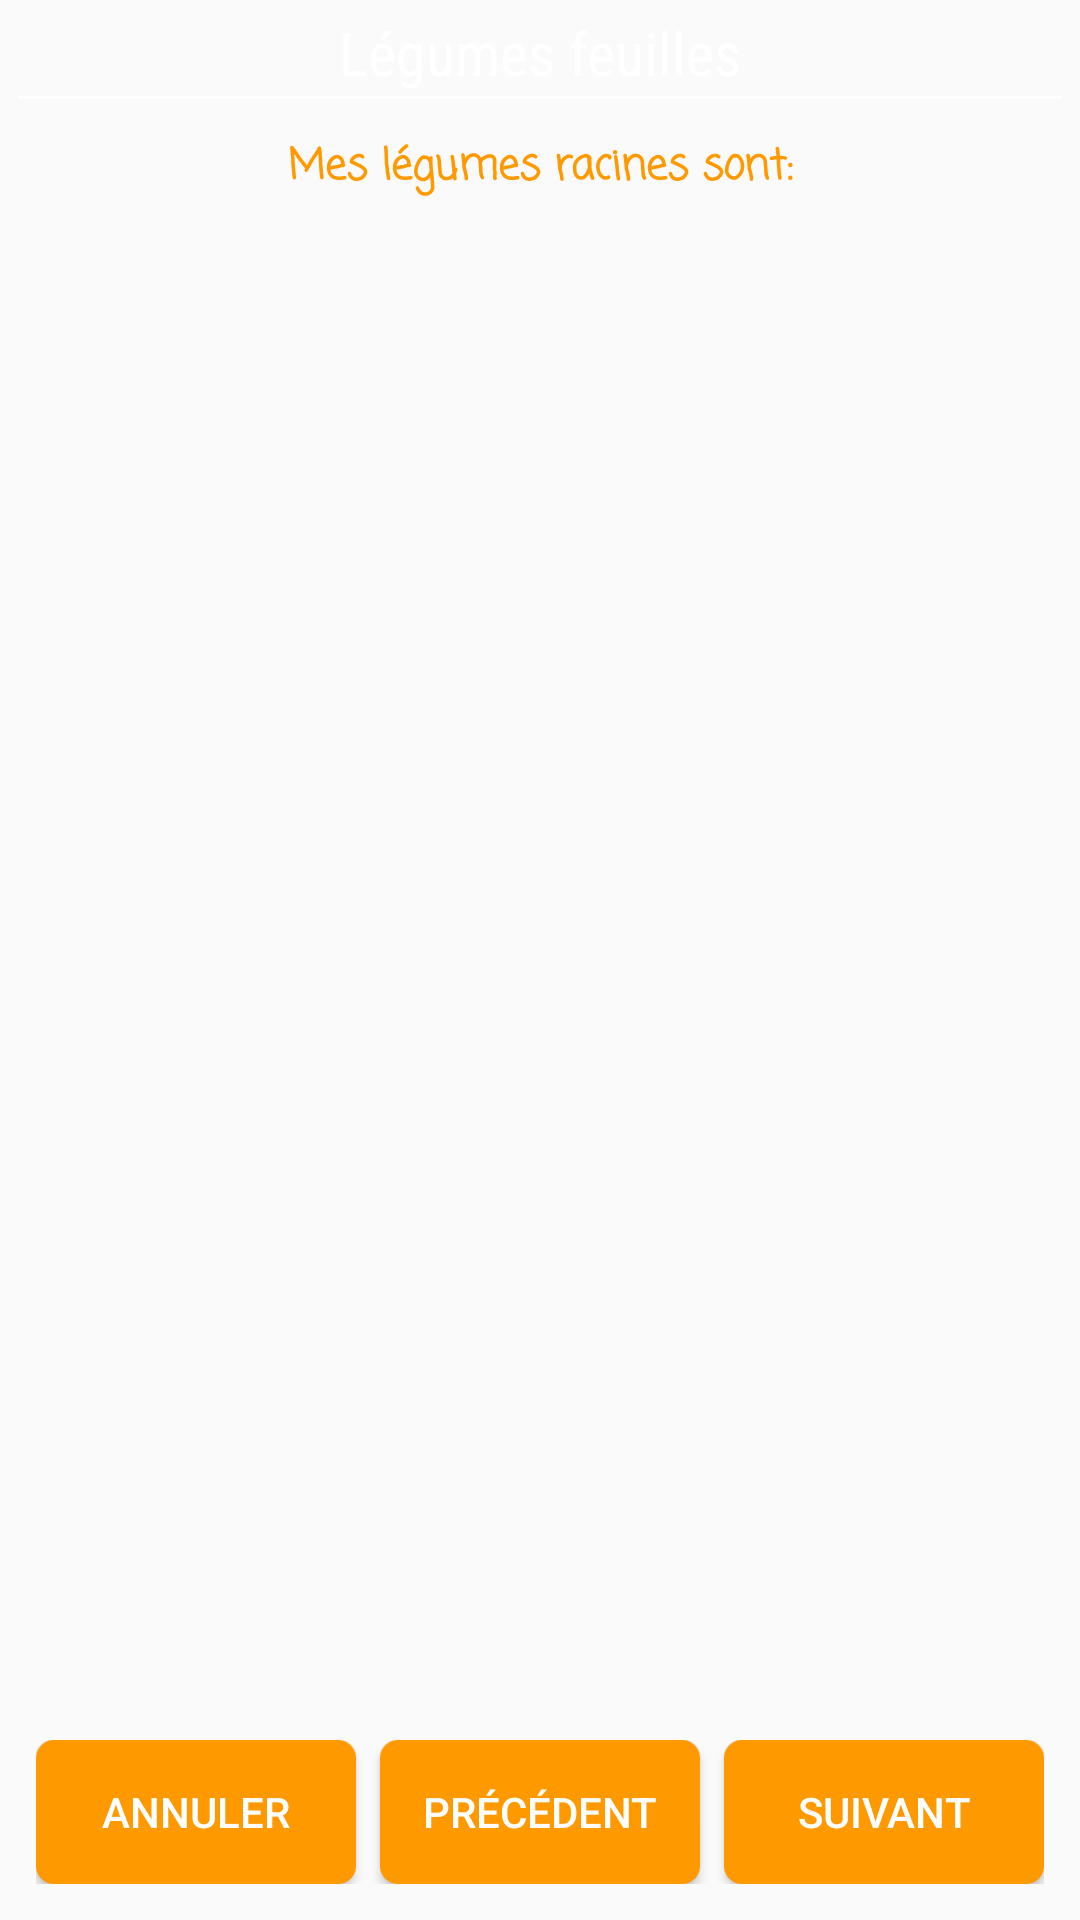

Layout XML and referenced resources for this Android screen:
<!-- AndroidManifest.xml: application theme AppTheme -->
<!-- res/layout/fragment_select_leaf_vege.xml -->
<?xml version="1.0" encoding="utf-8"?>
<RelativeLayout xmlns:android="http://schemas.android.com/apk/res/android"
    android:orientation="vertical"
    android:layout_width="match_parent"
    android:keepScreenOn="true"
    android:padding="@dimen/activity_vertical_margin"
    android:layout_height="match_parent">

    <TextView
        android:id="@+id/textview"
        style="@style/TextAppearance.Sphinx.DialogWindowTitle"
        android:layout_width="match_parent"
        android:layout_height="wrap_content"
        android:gravity="center"
        android:text="@string/title_is_leaf_veg"
        android:textColor="@color/colorTitles"
        android:textSize="20sp" />
    <View
        android:id="@+id/divider"
        android:layout_width="match_parent"
        android:layout_marginTop="@dimen/fragment_divider_top_margin"
        android:layout_marginBottom="@dimen/fragment_divider_bottom_margin"
        android:layout_marginStart="@dimen/fragment_divider_horizontal_margin"
        android:layout_marginEnd="@dimen/fragment_divider_horizontal_margin"
        android:layout_below="@+id/textview"
        android:layout_height="1dp"
        android:background="@color/colorTitleDivider"/>

    <TextView
        android:id="@+id/message"
        android:layout_width="match_parent"
        android:layout_height="wrap_content"
        android:layout_below="@+id/divider"
        android:fontFamily="casual"
        android:gravity="center"
        android:text="@string/select_root_veg"
        android:textColor="@color/colorSubtitles"
        android:textSize="14sp"
        android:textStyle="bold" />

    <LinearLayout
        android:layout_below="@id/message"
        android:layout_width="fill_parent"
        android:layout_height="fill_parent"
        android:orientation="vertical" >
        <ListView
            android:id="@+id/listview"
            android:layout_width="fill_parent"
            android:layout_height="0dp"
            android:layout_weight="1"
            android:stackFromBottom="false" />

        <LinearLayout
            android:layout_width="match_parent"
            android:layout_height="wrap_content"
            android:layout_margin="@dimen/activity_horizontal_margin"
            android:orientation="horizontal">

            <Button
                android:id="@+id/btCancel"
                android:layout_width="0dp"
                android:layout_height="wrap_content"
                android:layout_weight="1"
                android:layout_marginEnd="@dimen/activity_horizontal_margin"
                android:background="@drawable/buttonshape"
                android:text="@string/cancel"
                android:textColor="@color/colorTextButton" />

            <Button
                android:id="@+id/btPrevious"
                android:layout_width="0dp"
                android:layout_height="wrap_content"
                android:layout_weight="1"
                android:layout_marginEnd="@dimen/activity_horizontal_margin"
                android:background="@drawable/buttonshape"
                android:text="@string/button_previous"
                android:textColor="@color/colorTextButton" />

            <Button
                android:id="@+id/btNext"
                android:layout_width="0dp"
                android:layout_height="wrap_content"
                android:layout_weight="1"
                android:background="@drawable/buttonshape"
                android:text="@string/button_next"
                android:textColor="@color/colorTextButton" />

        </LinearLayout>
    </LinearLayout>
</RelativeLayout>
<!-- resources referenced by this layout -->
<resources>
  <color name="colorSubtitles">#FF9900</color>
  <color name="colorTextButton">@color/colorTextButtons</color>
  <color name="colorTitleDivider">@color/colorTitles</color>
  <color name="colorTitles">#FFFFFF</color>
  <dimen name="activity_horizontal_margin">8dp</dimen>
  <dimen name="activity_vertical_margin">4dp</dimen>
  <dimen name="fragment_divider_bottom_margin">12dp</dimen>
  <dimen name="fragment_divider_horizontal_margin">2dp</dimen>
  <dimen name="fragment_divider_top_margin">1dp</dimen>
  <!-- drawable buttonshape (drawable-v24) -->
  <?xml version="1.0" encoding="utf-8"?>
  <shape xmlns:android="http://schemas.android.com/apk/res/android" android:shape="rectangle" >
      <corners
          android:radius="@dimen/dialog_radius"
          />
      <solid
          android:color="@color/colorSubtitles"
          />
  
      
          
          
          
  </shape>
  <string name="button_next">Suivant</string>
  <string name="button_previous">Précédent</string>
  <string name="cancel">Annuler</string>
  <string name="select_root_veg">Mes légumes racines sont:</string>
  <string name="title_is_leaf_veg">Légumes feuilles</string>
  <style name="TextAppearance.Sphinx.DialogWindowTitle" parent="@android:style/TextAppearance.Holo.DialogWindowTitle">
          <item name="android:textColor">@color/colorTitles</item>
          <item name="android:fontFamily">sans-serif-condensed</item>
          <item name="android:textStyle">normal</item>
      </style>
  <style name="AppTheme" parent="Theme.AppCompat.DayNight.DarkActionBar">
          
          <item name="colorPrimary">@color/colorPrimary</item>
          <item name="colorPrimaryDark">@color/colorPrimaryDark</item>
          <item name="colorAccent">@color/colorAccent</item>
          <item name="actionBarStyle">@style/MyActionBar</item>
          <item name="android:navigationBarColor">@color/colorPrimary</item>
          <item name="android:statusBarColor">@color/colorPrimaryDark</item>
      </style>
  <color name="colorTextButtons">#FFFFFF</color>
  <dimen name="dialog_radius">6dp</dimen>
  <color name="colorPrimary">#0F8895</color>
  <color name="colorPrimaryDark">#0F8895</color>
  <color name="colorAccent">#880000</color>
  <style name="MyActionBar" parent="@style/Widget.AppCompat.ActionBar.Solid">
          <item name="titleTextStyle">@style/MyTitleTextStyle</item>
  
          <item name="displayOptions">useLogo|showHome|showTitle</item>
      </style>
  <style name="MyTitleTextStyle" parent="@style/TextAppearance.AppCompat.Widget.ActionBar.Title">
          <item name="android:fontFamily">serif</item>
      </style>
</resources>
